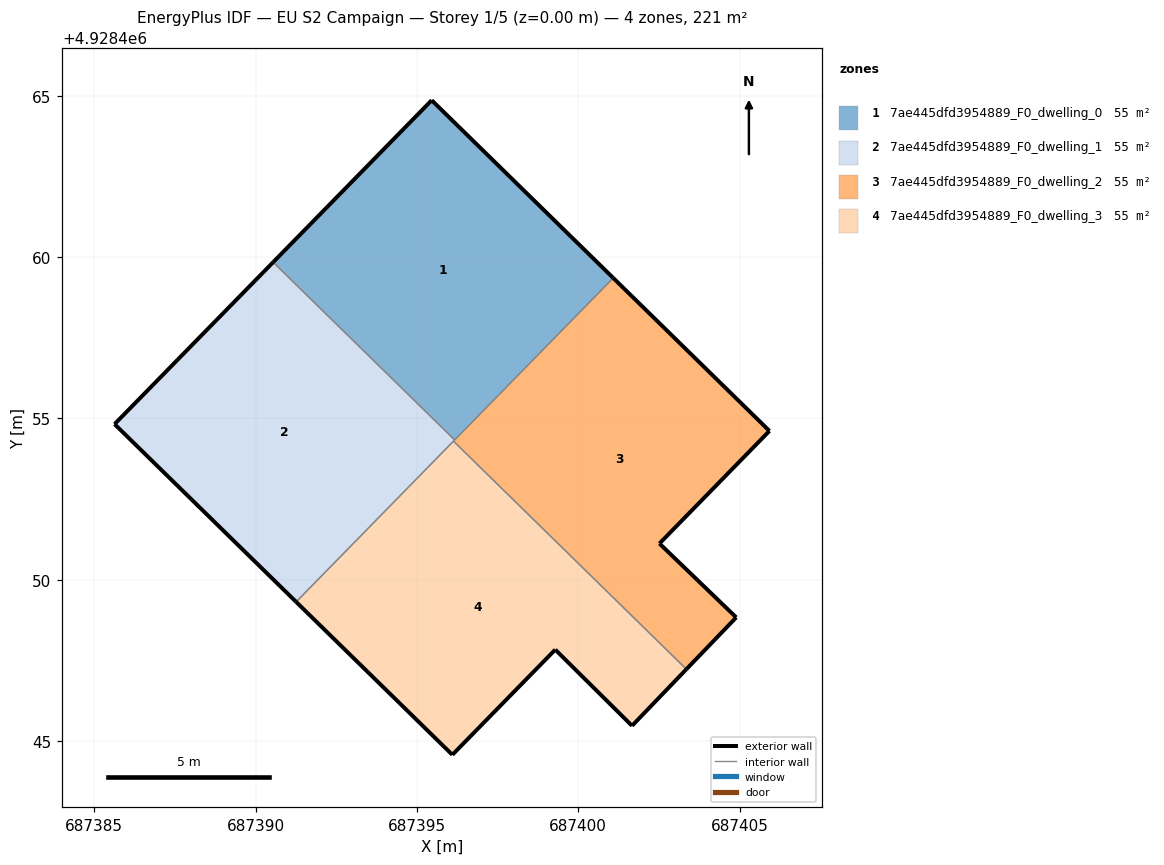
=== STOREY PLAN SPEC (per zone: floor XY polygon, exterior-wall plan segments, windows/doors) ===
zone 1: 7ae445dfd3954889_F0_dwelling_0  (55.3 m²)
  floor: (687396.17, 4928454.33) (687401.08, 4928459.36) (687395.46, 4928464.86) (687390.54, 4928459.84)
  exterior wall: (687390.54, 4928459.84) – (687395.46, 4928464.86)  [7.0 m]
  exterior wall: (687395.46, 4928464.86) – (687401.08, 4928459.36)  [7.9 m]
  interior walls: 2
zone 2: 7ae445dfd3954889_F0_dwelling_1  (55.3 m²)
  floor: (687391.26, 4928449.32) (687396.17, 4928454.33) (687390.54, 4928459.84) (687385.63, 4928454.83)
  exterior wall: (687385.63, 4928454.83) – (687390.54, 4928459.84)  [7.0 m]
  exterior wall: (687391.26, 4928449.32) – (687385.63, 4928454.83)  [7.9 m]
  interior walls: 3
zone 3: 7ae445dfd3954889_F0_dwelling_2  (55.3 m²)
  floor: (687404.90, 4928448.83) (687402.52, 4928451.12) (687405.93, 4928454.61) (687401.08, 4928459.36) (687396.13, 4928454.30) (687403.35, 4928447.23)
  exterior wall: (687405.93, 4928454.61) – (687402.52, 4928451.12)  [4.9 m]
  exterior wall: (687402.52, 4928451.12) – (687404.90, 4928448.83)  [3.3 m]
  exterior wall: (687404.90, 4928448.83) – (687403.35, 4928447.23)  [2.2 m]
  exterior wall: (687401.08, 4928459.36) – (687405.93, 4928454.61)  [6.8 m]
  interior walls: 3
zone 4: 7ae445dfd3954889_F0_dwelling_3  (55.3 m²)
  floor: (687401.67, 4928445.47) (687403.35, 4928447.23) (687396.13, 4928454.30) (687391.26, 4928449.32) (687396.10, 4928444.58) (687399.29, 4928447.83)
  exterior wall: (687399.29, 4928447.83) – (687396.10, 4928444.58)  [4.6 m]
  exterior wall: (687396.10, 4928444.58) – (687391.26, 4928449.32)  [6.8 m]
  exterior wall: (687403.35, 4928447.23) – (687401.67, 4928445.47)  [2.4 m]
  exterior wall: (687401.67, 4928445.47) – (687399.29, 4928447.83)  [3.4 m]
  interior walls: 2

=== DERIVED (storey summary) ===
Building: EU S2 Campaign
Storey: 1 of 5  (floor level z = 0.00 m)
Storey gross floor area: 221.3 m²
Zones on this storey: 4
  - 7ae445dfd3954889_F0_dwelling_0: floor 55.3 m²; exterior wall 14.9 m (44.7 m²); WWR 0.0%
  - 7ae445dfd3954889_F0_dwelling_1: floor 55.3 m²; exterior wall 14.9 m (44.7 m²); WWR 0.0%
  - 7ae445dfd3954889_F0_dwelling_2: floor 55.3 m²; exterior wall 17.2 m (51.6 m²); WWR 0.0%
  - 7ae445dfd3954889_F0_dwelling_3: floor 55.3 m²; exterior wall 17.1 m (51.4 m²); WWR 0.0%
Zone adjacency (shared interzone walls):
  - 7ae445dfd3954889_F0_dwelling_0 ↔ 7ae445dfd3954889_F0_dwelling_1
  - 7ae445dfd3954889_F0_dwelling_0 ↔ 7ae445dfd3954889_F0_dwelling_2
  - 7ae445dfd3954889_F0_dwelling_1 ↔ 7ae445dfd3954889_F0_dwelling_2
  - 7ae445dfd3954889_F0_dwelling_1 ↔ 7ae445dfd3954889_F0_dwelling_3
  - 7ae445dfd3954889_F0_dwelling_2 ↔ 7ae445dfd3954889_F0_dwelling_3